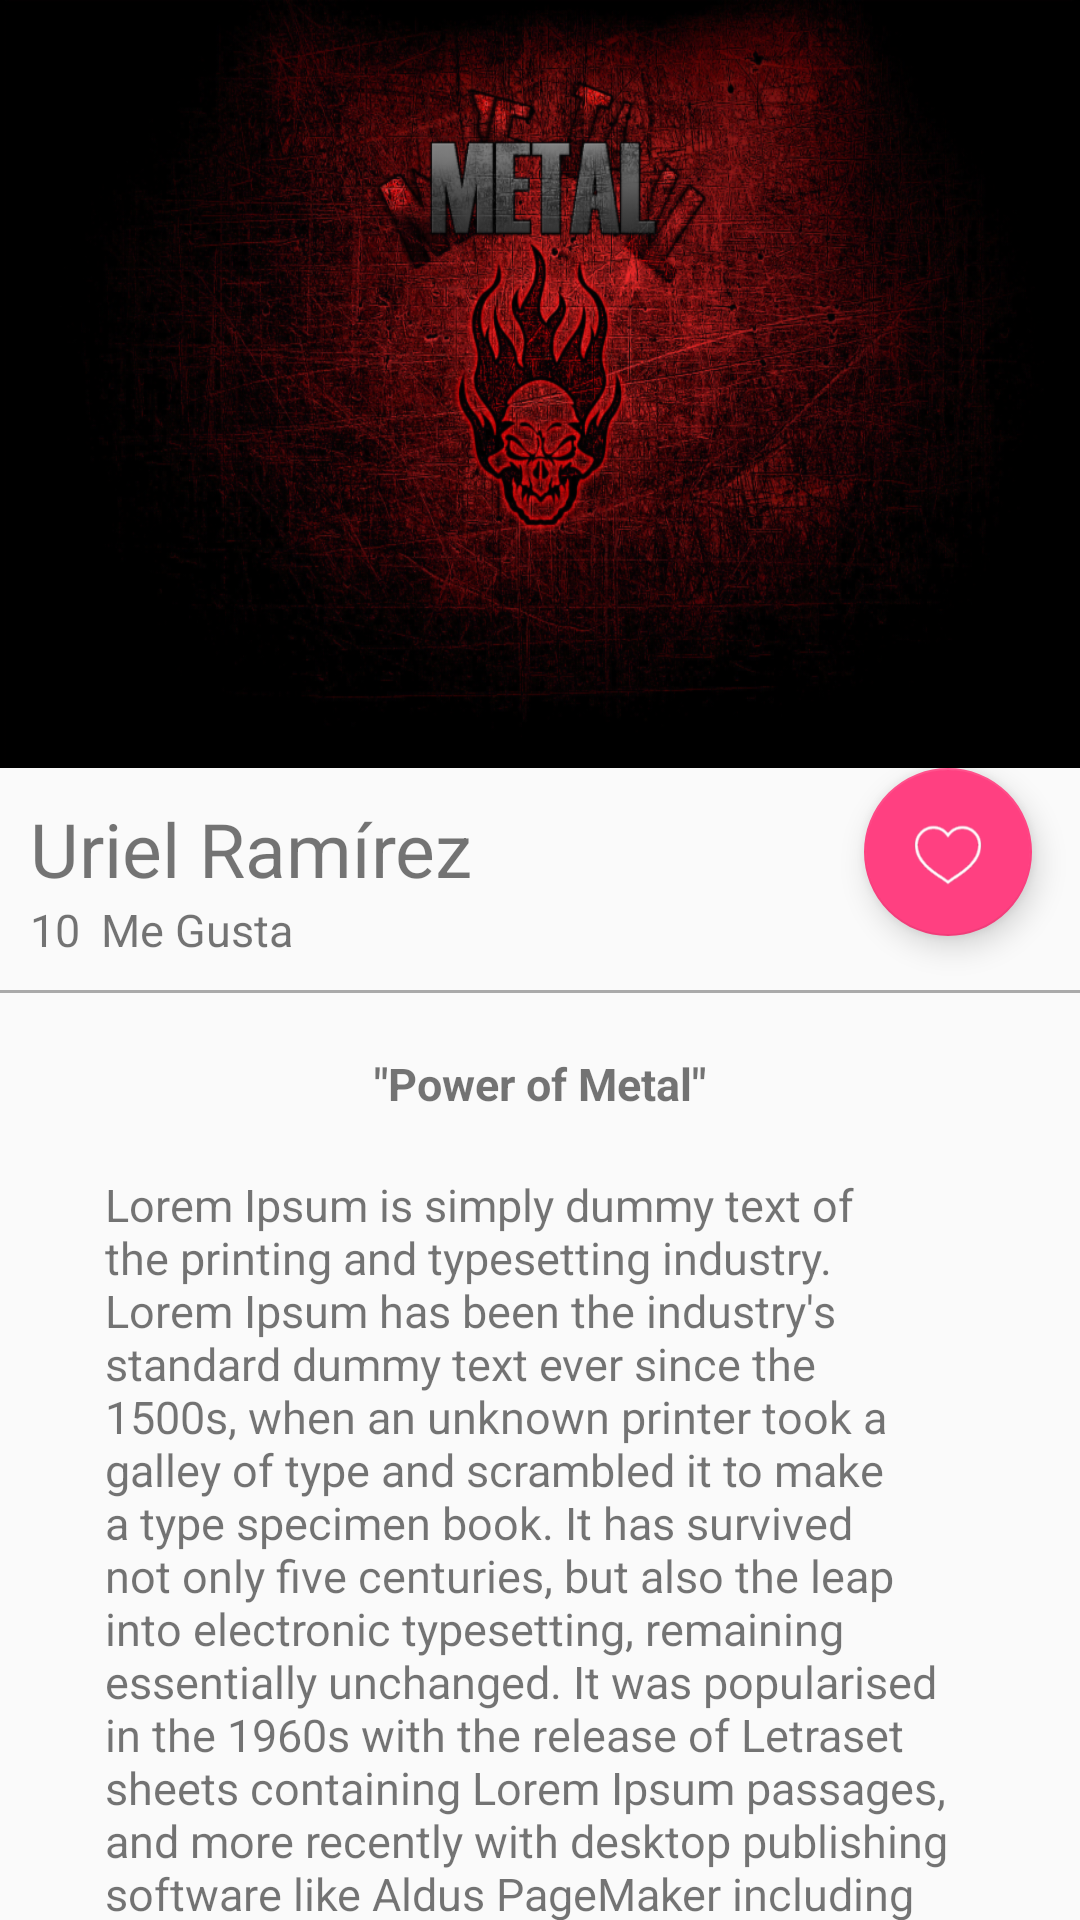

Here is an Android app screen rendered from its layout file. Give the layout XML and the strings, colors and styles it references.
<!-- AndroidManifest.xml: application theme AppTheme -->
<!-- res/layout/activity_picture_datal.xml -->
<?xml version="1.0" encoding="utf-8"?>
<android.support.design.widget.CoordinatorLayout
    xmlns:android="http://schemas.android.com/apk/res/android"
    xmlns:app="http://schemas.android.com/apk/res-auto"
    xmlns:tools="http://schemas.android.com/tools"
    android:layout_width="match_parent"
    android:layout_height="match_parent"
    android:fitsSystemWindows="true"
    tools:context="com.platzi.platzigram.view.PictureDatalActivity">

    <android.support.design.widget.AppBarLayout
        android:id="@+id/appBar"
        android:layout_width="match_parent"
        android:layout_height="@dimen/appbarlayout_height"
        android:theme="@style/ThemeOverlay.AppCompat.Dark.ActionBar">

        <android.support.design.widget.CollapsingToolbarLayout
            android:id="@+id/collapsingToolbar"
            android:layout_width="match_parent"
            android:layout_height="match_parent"
            app:layout_scrollFlags="scroll|exitUntilCollapsed"
            app:contentScrim="@color/colorPrimary"
            >
            <ImageView
                android:id="@+id/imageHeader"
                android:layout_width="match_parent"
                android:layout_height="match_parent"
                android:scaleType="centerCrop"
                android:background="@drawable/metal1"
                app:layout_collapseMode="parallax"
                android:fitsSystemWindows="true"
                android:transitionName="@string/transitionname_picture"

                />

            <android.support.v7.widget.Toolbar
                android:id="@+id/toolbar"
                android:layout_width="match_parent"
                android:layout_height="?attr/actionBarSize"
                app:popupTheme="@style/ThemeOverlay.AppCompat.Light"
                app:layout_collapseMode="pin"
                />

        </android.support.design.widget.CollapsingToolbarLayout>
    </android.support.design.widget.AppBarLayout>
    <android.support.v4.widget.NestedScrollView
        android:layout_width="match_parent"
        android:layout_height="match_parent"
        app:layout_behavior="@string/appbar_scrolling_view_behavior"
        >
        <LinearLayout
            android:layout_width="match_parent"
            android:layout_height="match_parent"
            android:orientation="vertical"
            android:paddingTop="@dimen/activity_vertical_margin"
            >
            <TextView
                android:id="@+id/userNameDetail"
                android:layout_width="wrap_content"
                android:layout_height="wrap_content"
                android:paddingLeft="@dimen/activity_horizontal_margin"
                android:paddingRight="@dimen/activity_vertical_margin"
                android:text="@string/username_card"
                android:textSize="@dimen/textsize_usernamedetail" />
            <LinearLayout
                android:layout_width="match_parent"
                android:layout_height="wrap_content"
                android:orientation="horizontal"
                android:paddingBottom="@dimen/activity_vertical_margin"
                android:paddingLeft="@dimen/activity_horizontal_margin"
                android:paddingRight="@dimen/activity_horizontal_margin"
                >
                <TextView
                    android:id="@+id/likeNumberDetail"
                    android:layout_width="wrap_content"
                    android:layout_height="wrap_content"
                    android:textSize="@dimen/textsize_likenumberdetail"
                    android:text="10"
                    />
                <TextView
                    android:id="@+id/secondWordDetail"
                    android:layout_width="wrap_content"
                    android:layout_height="wrap_content"
                    android:textSize="@dimen/textsize_likenumberdetail"
                    android:text="@string/secondword_detail"
                    android:layout_marginLeft="@dimen/marginleft_secondword"
                    />

            </LinearLayout>

            <View
                android:layout_width="match_parent"
                android:layout_height="@dimen/height_divider"
                android:background="@android:color/darker_gray"
                />
            <TextView
                android:id="@+id/tittleImage"
                android:layout_width="wrap_content"
                android:layout_height="wrap_content"
                android:textSize="@dimen/textsize_likenumberdetail"
                android:text="@string/titleimagedetail"
                android:layout_gravity="center_horizontal"
                android:textStyle="bold"
                android:paddingTop="@dimen/paddingtop_tittleimagedetail"
                />
            <TextView
                android:id="@+id/textContentImageDetail"
                android:layout_width="wrap_content"
                android:layout_height="wrap_content"
                android:textSize="@dimen/textsize_likenumberdetail"
                android:text="@string/lorem"
                android:layout_gravity="center_horizontal"
                android:paddingTop="@dimen/paddingtop_tittleimagedetail"
                android:paddingLeft="@dimen/padding_horizontal_textcontentdetail"
                android:paddingRight="@dimen/padding_horizontal_textcontentdetail"
                />
        </LinearLayout>

    </android.support.v4.widget.NestedScrollView>
    <android.support.design.widget.FloatingActionButton
        android:id="@+id/fab"
        android:layout_width="wrap_content"
        android:layout_height="wrap_content"
        android:layout_gravity="bottom|end"
        android:layout_margin="@dimen/fab_margin"
        app:srcCompat="@drawable/icons8_heart_100"
        app:layout_anchor="@id/appBar"
        app:layout_anchorGravity="bottom|end"
        />
</android.support.design.widget.CoordinatorLayout>
<!-- resources referenced by this layout -->
<resources>
  <color name="colorPrimary">#2196F3</color>
  <dimen name="activity_horizontal_margin">10dp</dimen>
  <dimen name="activity_vertical_margin">10dp</dimen>
  <dimen name="appbarlayout_height">256dp</dimen>
  <dimen name="fab_margin">16dp</dimen>
  <dimen name="height_divider">1dp</dimen>
  <dimen name="marginleft_secondword">7dp</dimen>
  <dimen name="padding_horizontal_textcontentdetail">35dp</dimen>
  <dimen name="paddingtop_tittleimagedetail">20dp</dimen>
  <dimen name="textsize_likenumberdetail">15sp</dimen>
  <dimen name="textsize_usernamedetail">25sp</dimen>
  <!-- drawable icons8_heart_100: png bitmap (drawable-hdpi, 1011 bytes) -->
  <!-- drawable metal1: png bitmap (drawable-hdpi, 417636 bytes) -->
  <string name="lorem">Lorem Ipsum is simply dummy text of the printing and typesetting industry. Lorem Ipsum has been the industry\'s standard dummy text ever since the 1500s, when an unknown printer took a galley of type and scrambled it to make a type specimen book. It has survived not only five centuries, but also the leap into electronic typesetting, remaining essentially unchanged. It was popularised in the 1960s with the release of Letraset sheets containing Lorem Ipsum passages, and more recently with desktop publishing software like Aldus PageMaker including versions of Lorem Ipsum.</string>
  <string name="secondword_detail">Me Gusta</string>
  <string name="titleimagedetail">\"Power of Metal\"</string>
  <string name="transitionname_picture">transitionnamepicture</string>
  <string name="username_card">Uriel Ramírez</string>
  <style name="AppTheme" parent="Theme.AppCompat.Light.NoActionBar">
          
          <item name="colorPrimary">@color/colorPrimary</item>
          <item name="colorPrimaryDark">@color/colorPrimaryDark</item>
          <item name="colorAccent">@color/colorAccent</item>
      </style>
  <color name="colorPrimaryDark">#1976D2</color>
  <color name="colorAccent">#FF4081</color>
</resources>
